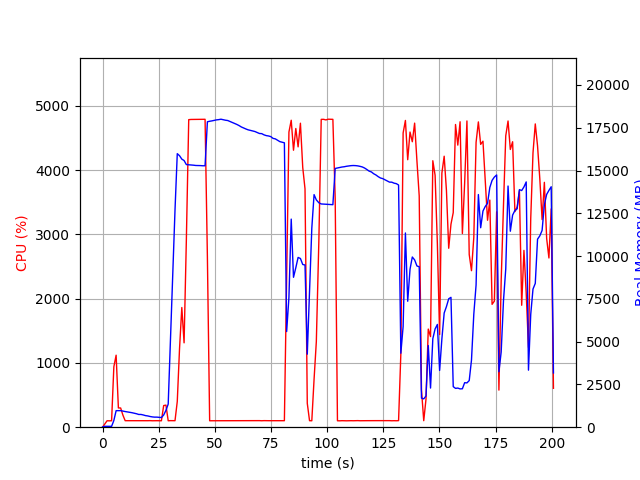

The data file committed next to this chart (first rows):
elapsed_time, nproc, cpu, mem_real, mem_virtual
4.506111145019531e-05, 1, 0.0, 14.37, 3192
1.006, 1, 48.7, 51.34, 648.7
2.014, 1, 100.2, 51.34, 648.7
3.022, 1, 99.2, 51.34, 648.7
4.029, 1, 100.3, 51.34, 648.7
5.035, 1, 940.5, 393, 4379
6.046, 1, 1120, 966.1, 5007
7.053, 1, 299.7, 966.1, 5007
8.061, 1, 298.8, 967.6, 5007
9.068, 1, 187.6, 939.8, 5007
10.08, 1, 101.3, 915.1, 5007
11.08, 1, 101.2, 892.8, 5007
12.09, 1, 101.3, 875, 5007
13.1, 1, 101.3, 847.3, 5007
14.1, 1, 100.4, 816.7, 5007
15.11, 1, 101.3, 786.5, 5007
16.12, 1, 100.3, 743.9, 5007
17.12, 1, 101.3, 745, 5007
18.13, 1, 100.0, 715.3, 5007
19.14, 1, 100.9, 676.9, 5007
20.15, 1, 101.0, 657.8, 5007
21.16, 1, 102.1, 624.8, 5007
22.17, 1, 100.1, 601.6, 5007
23.18, 1, 101.1, 588.2, 5007
24.19, 1, 101.1, 588.7, 5007
25.2, 1, 101.0, 575.1, 5007
26.21, 1, 100.1, 564, 5007
27.22, 1, 336.5, 712.2, 5107
28.23, 1, 343.4, 981.2, 7143
29.24, 1, 100.0, 1353, 7143
30.25, 1, 102.0, 5189, 36713
31.26, 1, 102.1, 8950, 36713
32.27, 1, 101.1, 12689, 36713
33.27, 1, 400.5, 15985, 36713
34.28, 1, 1224, 15866, 36713
35.3, 1, 1862, 15668, 36713
36.31, 1, 1312, 15584, 36728
37.32, 1, 2908, 15348, 36728
38.38, 1, 4784, 15338, 36728
39.43, 1, 4787, 15326, 36728
40.48, 1, 4787, 15312, 36728
41.51, 1, 4790, 15295, 36728
42.55, 1, 4789, 15293, 36728
43.58, 1, 4788, 15289, 36728
44.62, 1, 4788, 15278, 36728
45.65, 1, 4789, 15278, 36728
46.68, 1, 2653, 17849, 39284
47.69, 1, 100.2, 17879, 39284
48.7, 1, 100.3, 17901, 39284
49.71, 1, 100.3, 17931, 39284
50.71, 1, 99.3, 17959, 39284
51.72, 1, 101.3, 17975, 39284
52.73, 1, 101.2, 18000, 39284
53.73, 1, 100.3, 17970, 39284
54.74, 1, 102.2, 17940, 39284
55.75, 1, 101.2, 17922, 39284
56.76, 1, 102.2, 17866, 39284
57.77, 1, 102.3, 17804, 39284
58.77, 1, 102.1, 17749, 39284
59.78, 1, 101.3, 17695, 39284
... 139 more rows
